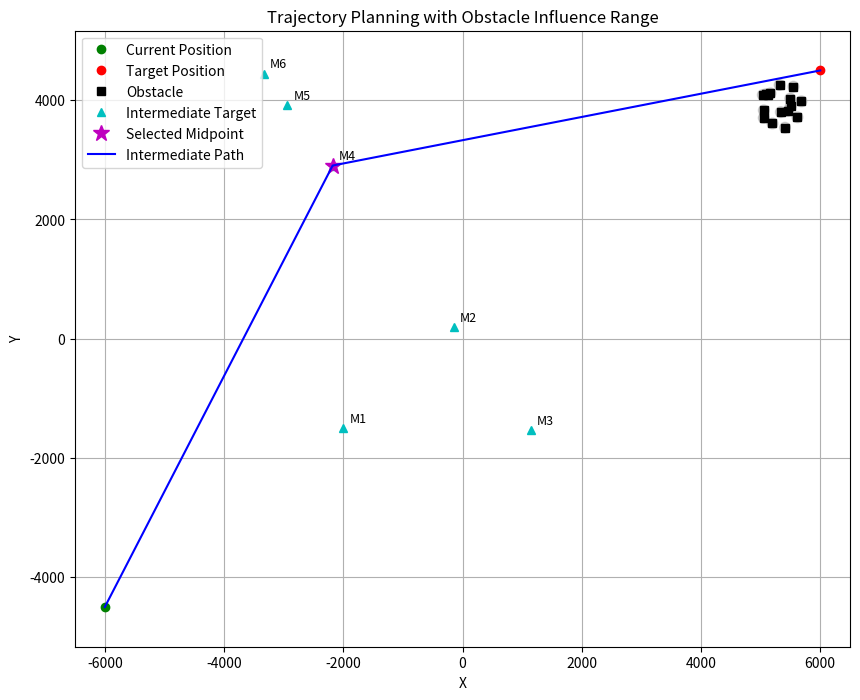

Write Python code to recreate this figure.
import math
import random
import matplotlib.pyplot as plt

random.seed(49)  # 固定シードで再現性を確保

# フィールドの範囲
FIELD_X_MIN, FIELD_Y_MIN = -6000, -4500
FIELD_X_MAX, FIELD_Y_MAX = 6000, 4500

# 始点と終点
current_position = (FIELD_X_MIN, FIELD_Y_MIN)
target_position = (FIELD_X_MAX, FIELD_Y_MAX)

# 障害物の半径
obstacle_radius = 90

# 障害物の位置（フィールド内に配置）
obstacles = [
    (random.uniform(5000, FIELD_X_MAX - 200), random.uniform(3500, FIELD_Y_MAX - 200))
    for _ in range(16)
]

# キャッシュされた成功中間地点（例として1つ追加）
cached_successful_midpoints = [(-2000, -1500)]

# 許容できる軌道かどうかを判定する関数
def is_trajectory_acceptable(path):
    for point in path:
        for obs in obstacles:
            if math.dist(point, obs) < obstacle_radius:  # 障害物との距離が近すぎる場合はNG
                return False
    return True

# 軌道を生成する関数（直線的な軌道）
def generate_trajectory(start, end, steps=60):
    path = []
    for i in range(steps + 1):
        x = start[0] + (end[0] - start[0]) * i / steps
        y = start[1] + (end[1] - start[1]) * i / steps
        path.append((x, y))
    return path

# 直線軌道の式を生成する関数
def line_equation(start, end):
    a = (end[1] - start[1]) / (end[0] - start[0]) if end[0] != start[0] else float('inf')
    b = start[1] - a * start[0]
    return a, b

# 中間目標をランダムに生成（フィールド内）
def generate_intermediate_targets(n=5):
    targets = []
    line = line_equation(current_position, target_position)
    vertical_line = (-1 / line[0], line[1])
    # 垂直な直線の方程式の均等に分布した点を生成
    for _ in range(n):
        x = random.uniform(FIELD_X_MIN, FIELD_X_MAX)
        y = vertical_line[0] * x + vertical_line[1]
        targets.append((x, y))
    # for _ in range(n):
    #     x = random.uniform(FIELD_X_MIN, FIELD_X_MAX)
    #     y = random.uniform(FIELD_Y_MIN, FIELD_Y_MAX)
    #     targets.append((x, y))
    return targets

# 角度を計算する関数（現在→中間と現在→目標のベクトルのなす角）
def angle_to_target(current, mid, target):
    def vector(a, b):
        return (b[0] - a[0], b[1] - a[1])
    v1 = vector(current, mid)
    v2 = vector(current, target)
    dot = v1[0]*v2[0] + v1[1]*v2[1]
    norm1 = math.hypot(*v1)
    norm2 = math.hypot(*v2)
    return math.acos(dot / (norm1 * norm2 + 1e-6))  # 小さな値でゼロ除算防止

# メイン処理
def plan_path():
    direct_path = generate_trajectory(current_position, target_position)

    if is_trajectory_acceptable(direct_path):
        return direct_path, "Direct", [], None

    # ランダム中間目標生成 + キャッシュ追加
    random_targets = generate_intermediate_targets()
    all_targets = cached_successful_midpoints + random_targets

    # 角度でソート（目標方向に近い順）
    all_targets.sort(key=lambda mid: angle_to_target(current_position, mid, target_position))

    for mid in all_targets:
        first_leg = generate_trajectory(current_position, mid)
        if not is_trajectory_acceptable(first_leg):
            continue
        second_leg = generate_trajectory(mid, target_position)
        full_path = first_leg + second_leg
        if is_trajectory_acceptable(full_path):
            return full_path, "Intermediate", all_targets, mid
    return None, "None", all_targets, None

# 軌道の計画と可視化
path, path_type, intermediate_targets, selected_midpoint = plan_path()

plt.figure(figsize=(10, 8))
plt.plot(current_position[0], current_position[1], 'go', label='Current Position')
plt.plot(target_position[0], target_position[1], 'ro', label='Target Position')

# 障害物の描画（影響範囲を円で表示）
for obs in obstacles:
    circle = plt.Circle(obs, obstacle_radius, color='gray', alpha=0.3)
    plt.gca().add_patch(circle)
    plt.plot(obs[0], obs[1], 'ks', label='Obstacle' if obs == obstacles[0] else "")

# 中間目標の描画
for idx, mid in enumerate(intermediate_targets):
    plt.plot(mid[0], mid[1], 'c^', label='Intermediate Target' if idx == 0 else "")
    plt.text(mid[0]+100, mid[1]+100, f'M{idx+1}', fontsize=9)

# 採用された中間目標の強調表示
if selected_midpoint:
    plt.plot(selected_midpoint[0], selected_midpoint[1], 'm*', markersize=12, label='Selected Midpoint')

# 軌道の描画
if path:
    x_vals, y_vals = zip(*path)
    plt.plot(x_vals, y_vals, 'b-', label=f'{path_type} Path')
else:
    plt.title("No acceptable path found")

plt.legend()
plt.grid(True)
plt.xlabel("X")
plt.ylabel("Y")
plt.title("Trajectory Planning with Obstacle Influence Range")
plt.axis("equal")
plt.xlim(FIELD_X_MIN - 500, FIELD_X_MAX + 500)
plt.ylim(FIELD_Y_MIN - 500, FIELD_Y_MAX + 500)
plt.show()
